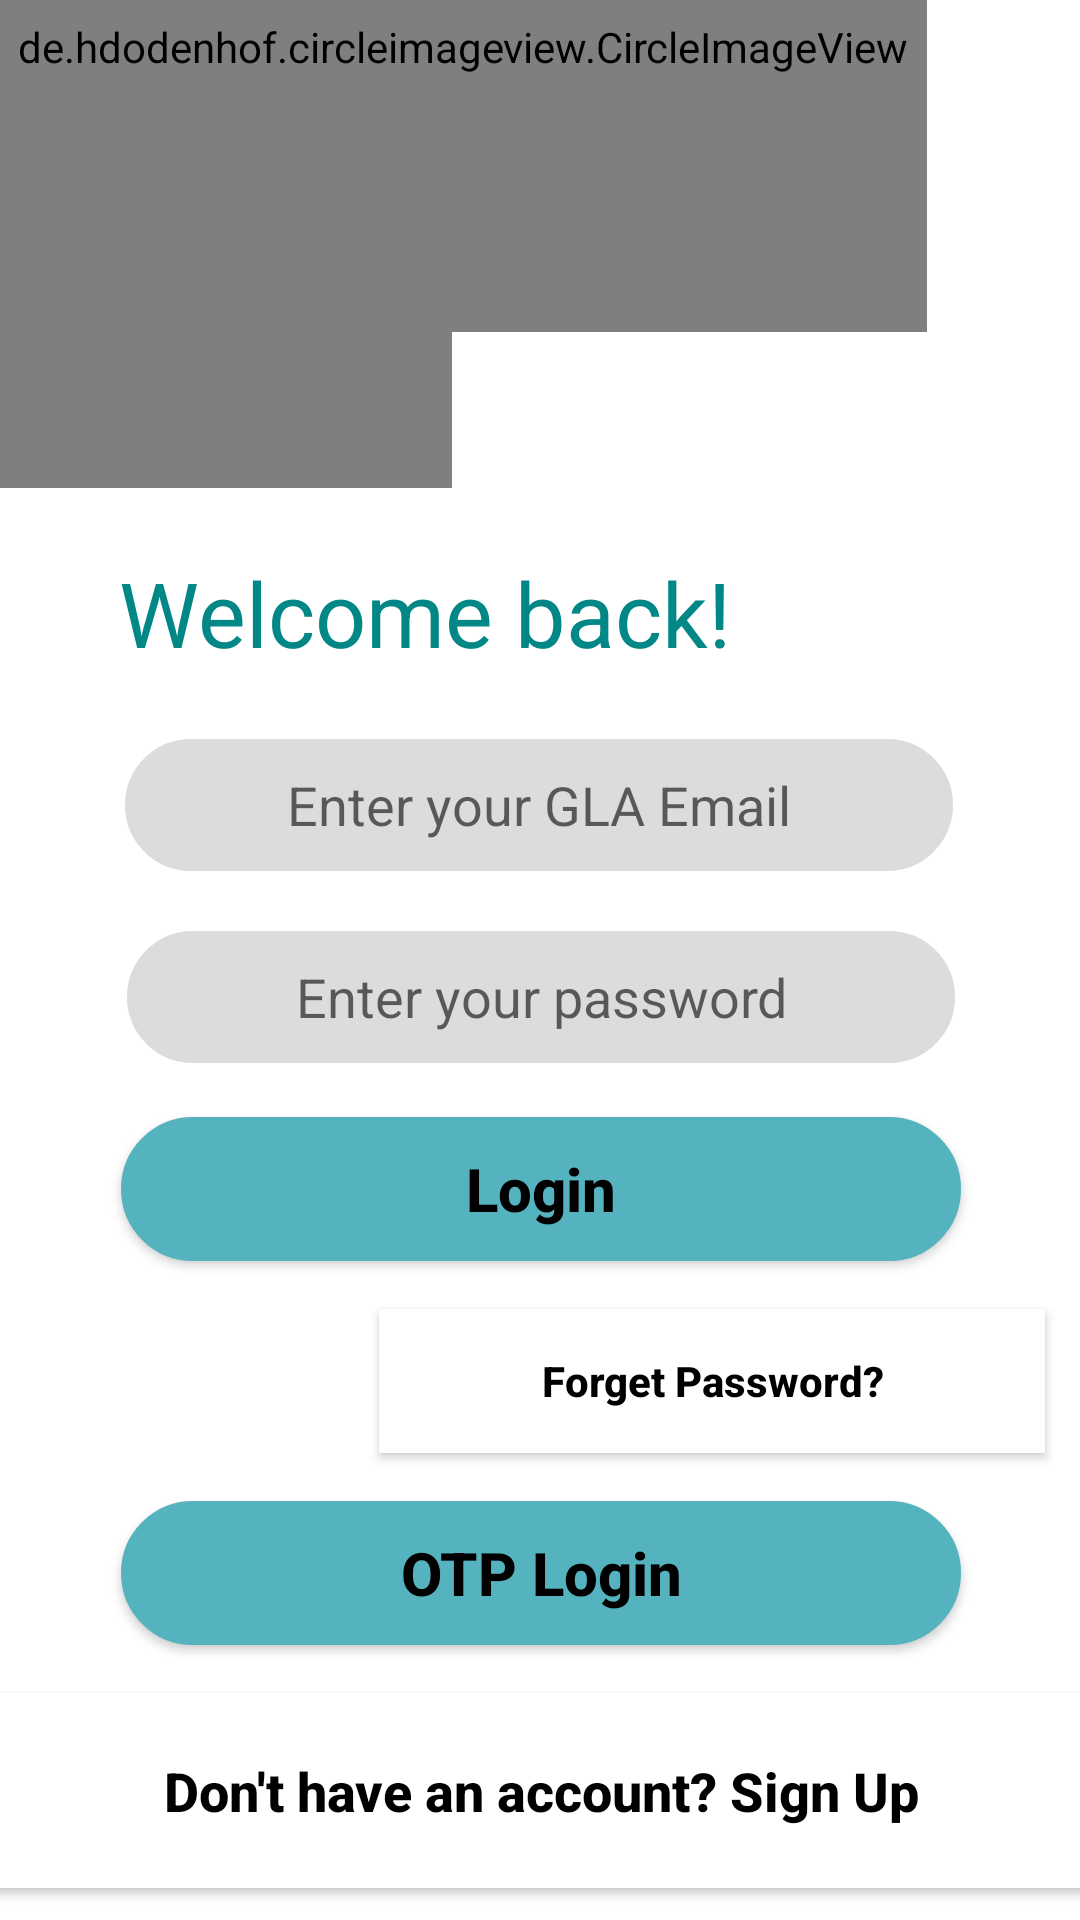

Produce the Android XML layout that renders to this screen, including the resource entries it uses.
<!-- AndroidManifest.xml: application theme Theme.CarpoolSystem -->
<!-- res/layout/activity_sign_in_screen.xml -->
<?xml version="1.0" encoding="utf-8"?>
<androidx.constraintlayout.widget.ConstraintLayout xmlns:android="http://schemas.android.com/apk/res/android"
    xmlns:app="http://schemas.android.com/apk/res-auto"
    xmlns:tools="http://schemas.android.com/tools"
    android:layout_width="match_parent"
    android:layout_height="match_parent"
    tools:context=".screens.SignInScreen">

    <de.hdodenhof.circleimageview.CircleImageView
        android:id="@+id/circleImageView2"
        android:layout_width="230dp"
        android:layout_height="202dp"
        android:layout_marginStart="-80dp"
        android:layout_marginLeft="-80dp"
        android:layout_marginTop="-40dp"
        android:layout_marginEnd="3dp"
        android:layout_marginRight="3dp"
        android:src="#99000000"
        app:layout_constraintEnd_toStartOf="@+id/editTextEnterEmail"
        app:layout_constraintHorizontal_bias="0.0"
        app:layout_constraintStart_toStartOf="parent"
        app:layout_constraintTop_toTopOf="parent"
        tools:ignore="MissingConstraints" />

    <de.hdodenhof.circleimageview.CircleImageView
        android:id="@+id/circleImageView"
        android:layout_width="309dp"
        android:layout_height="190dp"
        android:layout_marginTop="-80dp"
        android:layout_marginEnd="102dp"
        android:layout_marginRight="102dp"
        android:src="#99000000"
        app:layout_constraintEnd_toEndOf="parent"
        app:layout_constraintHorizontal_bias="0.0"
        app:layout_constraintStart_toStartOf="parent"
        app:layout_constraintTop_toTopOf="parent"
        tools:ignore="MissingConstraints" />


    <EditText
        android:id="@+id/editTextEnterEmail"
        android:layout_width="280dp"
        android:layout_height="48dp"
        android:layout_marginTop="20dp"
        android:background="@drawable/rounded_corners"
        android:ems="10"
        android:gravity="center"
        android:hint="Enter your GLA Email"
        android:inputType="textPersonName"
        android:minHeight="48dp"
        android:text=""
        android:textSize="18dp"
        app:layout_constraintEnd_toEndOf="parent"
        app:layout_constraintHorizontal_bias="0.496"
        app:layout_constraintStart_toStartOf="parent"
        app:layout_constraintTop_toBottomOf="@+id/textView12"
        tools:ignore="DuplicateClickableBoundsCheck,MissingConstraints" />

    <EditText
        android:id="@+id/editTextEnterPassword"
        android:layout_width="280dp"
        android:layout_height="48dp"
        android:layout_marginTop="16dp"
        android:background="@drawable/rounded_corners"
        android:ems="10"
        android:gravity="center"
        android:hint="Enter your password"
        android:inputType="textPassword"
        android:minHeight="48dp"
        android:text=""
        android:textSize="18dp"
        app:layout_constraintEnd_toEndOf="parent"
        app:layout_constraintHorizontal_bias="0.503"
        app:layout_constraintStart_toStartOf="parent"
        app:layout_constraintTop_toBottomOf="@+id/editTextEnterEmail"
        tools:ignore="MissingConstraints" />

    <Button
        android:id="@+id/buttonLogin"
        android:layout_width="280dp"
        android:layout_height="48dp"
        android:layout_marginTop="16dp"
        android:background="@drawable/rounded_corners"
        android:backgroundTint="#55B3BF"
        android:ems="10"
        android:gravity="center"
        android:hint="Login"
        android:minHeight="48dp"
        android:text=""
        android:textColorHint="@color/black"
        android:textSize="20dp"
        android:textStyle="bold"
        app:backgroundTint="#55B3BF"
        app:layout_constraintEnd_toEndOf="parent"
        app:layout_constraintHorizontal_bias="0.503"
        app:layout_constraintStart_toStartOf="parent"
        app:layout_constraintTop_toBottomOf="@+id/editTextEnterPassword"
        tools:ignore="MissingConstraints" />

    <Button
        android:id="@+id/buttonForgetPassword"
        android:layout_width="222dp"
        android:layout_height="48dp"
        android:layout_marginStart="1dp"
        android:layout_marginLeft="1dp"
        android:layout_marginTop="16dp"
        android:background="@color/white"
        android:backgroundTint="#55B3BF"
        android:ems="10"
        android:gravity="center"
        android:hint="Forget Password?"
        android:minHeight="48dp"
        android:text=""
        android:textColorHint="@color/black"
        android:textSize="14dp"
        android:textStyle="bold"
        app:backgroundTint="@color/white"
        app:layout_constraintEnd_toEndOf="parent"
        app:layout_constraintHorizontal_bias="0.914"
        app:layout_constraintStart_toStartOf="parent"
        app:layout_constraintTop_toBottomOf="@id/buttonLogin"
        tools:ignore="MissingConstraints" />

    <Button
        android:id="@+id/buttonOtpLogin"
        android:layout_width="280dp"
        android:layout_height="48dp"
        android:layout_marginTop="16dp"
        android:background="@drawable/rounded_corners"
        android:backgroundTint="#55B3BF"
        android:ems="10"
        android:gravity="center"
        android:hint="OTP Login"
        android:minHeight="48dp"
        android:text=""
        android:textColorHint="@color/black"
        android:textSize="20dp"
        android:textStyle="bold"
        app:backgroundTint="#55B3BF"
        app:layout_constraintEnd_toEndOf="parent"
        app:layout_constraintHorizontal_bias="0.503"
        app:layout_constraintStart_toStartOf="parent"
        app:layout_constraintTop_toBottomOf="@id/buttonForgetPassword"
        tools:ignore="MissingConstraints" />

    <Button
        android:id="@+id/buttonSignUp"
        android:layout_width="405dp"
        android:layout_height="65dp"
        android:layout_marginTop="16dp"
        android:background="@color/white"
        android:backgroundTint="#55B3BF"
        android:ems="10"
        android:gravity="center"
        android:hint="Don't have an account? Sign Up"
        android:minHeight="48dp"
        android:text=""
        android:textColorHint="@color/black"
        android:textSize="18dp"
        android:textStyle="bold"
        app:backgroundTint="@color/white"
        app:layout_constraintEnd_toEndOf="parent"
        app:layout_constraintStart_toStartOf="parent"
        app:layout_constraintTop_toBottomOf="@id/buttonOtpLogin"
        tools:ignore="MissingConstraints" />

    <TextView
        android:id="@+id/textView12"
        android:layout_width="wrap_content"
        android:layout_height="wrap_content"
        android:layout_marginTop="184dp"
        android:text="Welcome back!"
        android:textColor="@color/teal_700"
        android:textSize="30dp"
        app:layout_constraintEnd_toEndOf="parent"
        app:layout_constraintHorizontal_bias="0.0"
        app:layout_constraintStart_toStartOf="@+id/editTextEnterEmail"
        app:layout_constraintTop_toTopOf="parent" />


</androidx.constraintlayout.widget.ConstraintLayout>
<!-- resources referenced by this layout -->
<resources>
  <color name="black">#FF000000</color>
  <color name="teal_700">#FF018786</color>
  <color name="white">#FFFFFFFF</color>
  <!-- drawable rounded_corners (drawable) -->
  <?xml version="1.0" encoding="utf-8"?>
      <shape
          xmlns:android="http://schemas.android.com/apk/res/android"
          android:shape="rectangle">
  
          <corners android:radius="30dp" />
  
          
          <stroke android:width="2dp" android:color="@color/white" />
  
          
          <solid android:color="#DCDCDC" />
  
      </shape>
  <style name="Theme.CarpoolSystem" parent="Theme.MaterialComponents.DayNight.NoActionBar">
          
          <item name="colorPrimary">@color/teal_200</item>
          <item name="color">#99000000</item>
          <item name="colorPrimaryVariant">@color/purple_700</item>
          <item name="colorOnPrimary">@color/white</item>
          
          <item name="colorSecondary">@color/teal_200</item>
          <item name="colorSecondaryVariant">@color/teal_700</item>
          <item name="colorOnSecondary">@color/black</item>
          
          <item name="android:statusBarColor" tools:targetApi="l">#55B3B5</item>
          
      </style>
  <color name="teal_200">#FF03DAC5</color>
  <color name="purple_700">#FF3700B3</color>
</resources>
